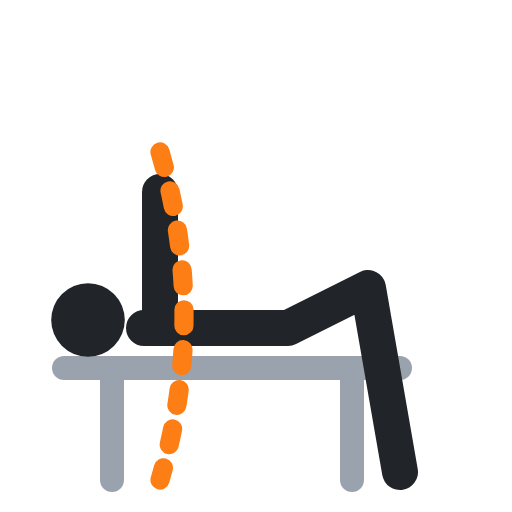
t = 0.00 s
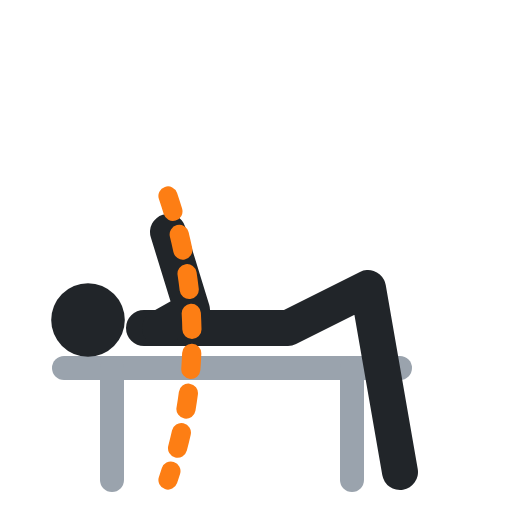
t = 0.40 s
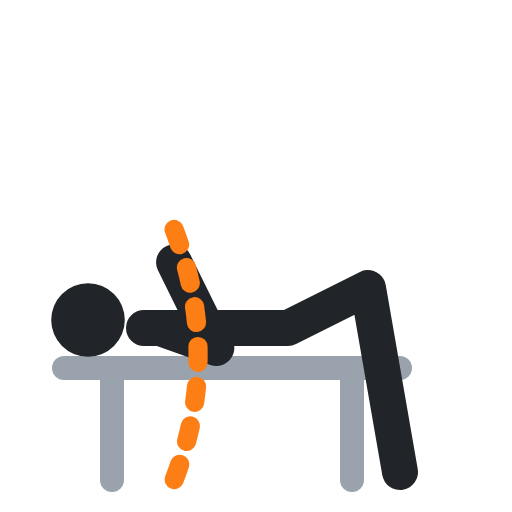
t = 0.60 s
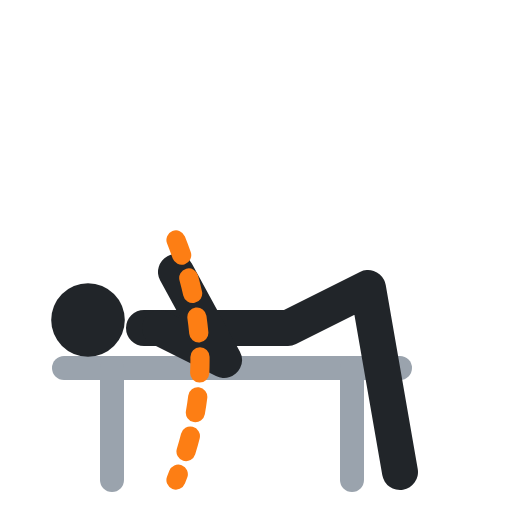
t = 1.00 s
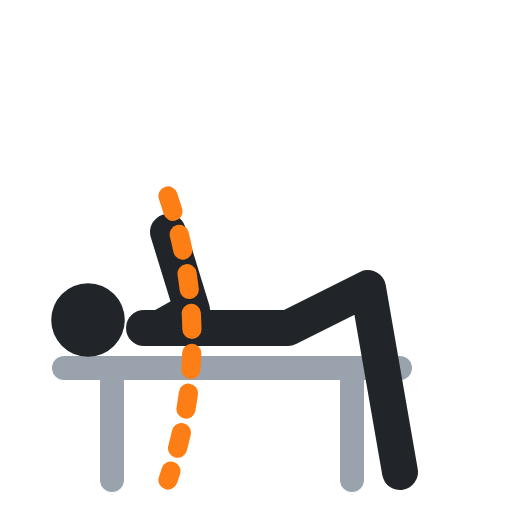
t = 1.40 s
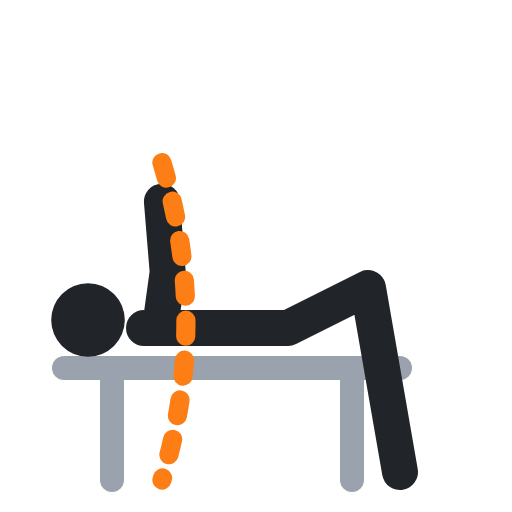
t = 1.60 s

The animated SVG that drew these frames (rendered in a browser with its animation timeline set to each time). Animation: 2 SMIL elements (animate=2); one cycle of 2.00 s, repeats indefinitely.

<svg xmlns="http://www.w3.org/2000/svg" viewBox="0 0 64 64" fill="none" stroke-linecap="round" stroke-linejoin="round"><polyline points="8,46 50,46" stroke="#9aa3ad" stroke-width="3"/><polyline points="14,46 14,60" stroke="#9aa3ad" stroke-width="3"/><polyline points="44,46 44,60" stroke="#9aa3ad" stroke-width="3"/><circle cx="11" cy="40" r="4.6" fill="#212529"/><polyline points="18,41 36,41 46,36 50,59" stroke="#212529" stroke-width="4.5"/><polyline points="20,41 20,32.5 20,24" stroke="#212529" stroke-width="4.5"><animate attributeName="points" values="20,41 20,32.5 20,24;20,41 28,45 22,34;20,41 28,45 22,34;20,41 20,32.5 20,24;20,41 20,32.5 20,24" keyTimes="0;.4;.5;.9;1" calcMode="spline" keySplines=".45 0 .55 1;.45 0 .55 1;.45 0 .55 1;.45 0 .55 1" dur="2s" repeatCount="indefinite"/></polyline><path d="M20 19 Q26 39.5 20 60" stroke="#fd7e14" stroke-width="2.4" stroke-dasharray="2 3"><animate attributeName="d" values="M20 19 Q26 39.5 20 60;M22 30 Q28 45 22 60;M22 30 Q28 45 22 60;M20 19 Q26 39.5 20 60;M20 19 Q26 39.5 20 60" keyTimes="0;.4;.5;.9;1" calcMode="spline" keySplines=".45 0 .55 1;.45 0 .55 1;.45 0 .55 1;.45 0 .55 1" dur="2s" repeatCount="indefinite"/></path></svg>
